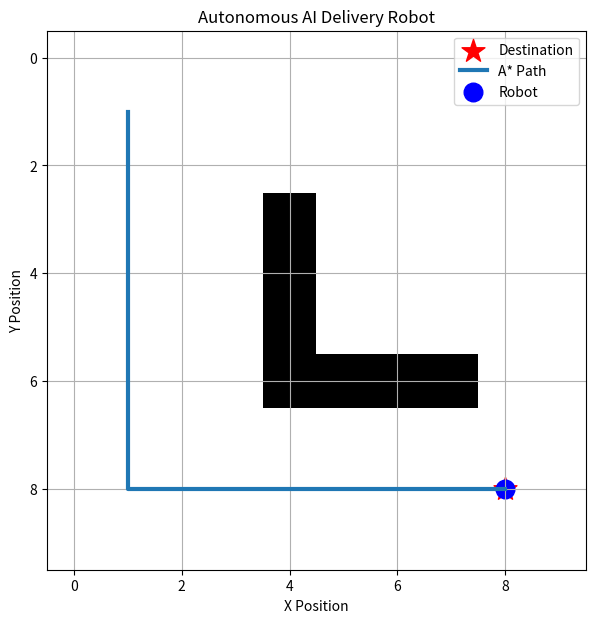

This chart was generated by the following Python code:
import numpy as np
import matplotlib.pyplot as plt
import heapq


# --------------------------------------------------
# 1. CREATE MAP
# --------------------------------------------------

grid = np.zeros((10, 10))

# Fixed obstacles
grid[3:7, 4] = 1
grid[6, 4:8] = 1


# --------------------------------------------------
# 2. START AND GOAL
# --------------------------------------------------

start = (1, 1)
goal = (8, 8)


# --------------------------------------------------
# 3. MOVEMENTS
# --------------------------------------------------

movements = [
    (1, 0),
    (-1, 0),
    (0, 1),
    (0, -1)
]


# --------------------------------------------------
# 4. CHECK VALID POSITION
# --------------------------------------------------

def is_valid_position(position):

    x, y = position

    if x < 0 or x >= 10 or y < 0 or y >= 10:
        return False

    if grid[y, x] == 1:
        return False

    return True


# --------------------------------------------------
# 5. HEURISTIC
# --------------------------------------------------

def heuristic(position, goal):

    return (
        abs(position[0] - goal[0])
        + abs(position[1] - goal[1])
    )


# --------------------------------------------------
# 6. A* PATH PLANNING
# --------------------------------------------------

def a_star(start, goal):

    open_list = []

    heapq.heappush(
        open_list,
        (0, start)
    )

    came_from = {}

    g_cost = {
        start: 0
    }

    while open_list:

        current_f, current = heapq.heappop(
            open_list
        )

        # Goal reached
        if current == goal:

            path = []

            while current in came_from:

                path.append(current)

                current = came_from[current]

            path.append(start)

            path.reverse()

            return path

        # Check neighbors
        for movement in movements:

            neighbor = (
                current[0] + movement[0],
                current[1] + movement[1]
            )

            if not is_valid_position(neighbor):
                continue

            new_g_cost = (
                g_cost[current] + 1
            )

            if (
                neighbor not in g_cost
                or new_g_cost < g_cost[neighbor]
            ):

                g_cost[neighbor] = new_g_cost

                h_cost = heuristic(
                    neighbor,
                    goal
                )

                f_cost = (
                    new_g_cost + h_cost
                )

                came_from[neighbor] = current

                heapq.heappush(
                    open_list,
                    (f_cost, neighbor)
                )

    return None


# --------------------------------------------------
# 7. OBSTACLE DETECTION
# --------------------------------------------------

def detect_obstacles(robot_position):

    x, y = robot_position

    nearby_obstacles = []

    surrounding_positions = [
        (x + 1, y),
        (x - 1, y),
        (x, y + 1),
        (x, y - 1)
    ]

    for position in surrounding_positions:

        px, py = position

        if 0 <= px < 10 and 0 <= py < 10:

            if grid[py, px] == 1:

                nearby_obstacles.append(
                    position
                )

    return nearby_obstacles


# --------------------------------------------------
# 8. INITIAL PATH
# --------------------------------------------------

path = a_star(
    start,
    goal
)

print("Initial A* path:")
print(path)


# --------------------------------------------------
# 9. VISUALIZATION
# --------------------------------------------------

plt.figure(figsize=(9, 7))

plt.imshow(
    grid,
    cmap="gray_r"
)

# Destination
plt.scatter(
    goal[0],
    goal[1],
    color="red",
    marker="*",
    s=300,
    label="Destination"
)

# Draw path
path_x = [p[0] for p in path]
path_y = [p[1] for p in path]

plt.plot(
    path_x,
    path_y,
    linewidth=3,
    label="A* Path"
)

# Robot
robot = plt.scatter(
    start[0],
    start[1],
    color="blue",
    s=180,
    label="Robot"
)

plt.title(
    "Autonomous AI Delivery Robot"
)

plt.xlabel("X Position")
plt.ylabel("Y Position")

plt.grid(True)
plt.legend()

plt.pause(1)


# --------------------------------------------------
# 10. ROBOT NAVIGATION
# --------------------------------------------------

current_position = start

for position in path:

    current_position = position

    robot.set_offsets([
        position
    ])

    print(
        "Robot position:",
        position
    )

    # Check nearby obstacles
    obstacles = detect_obstacles(
        current_position
    )

    if obstacles:

        print(
            "Obstacle detected:",
            obstacles
        )

    plt.pause(0.5)


# --------------------------------------------------
# 11. DELIVERY COMPLETE
# --------------------------------------------------

print()
print(
    "Destination reached!"
)

print(
    "Package delivered successfully."
)

plt.show()
